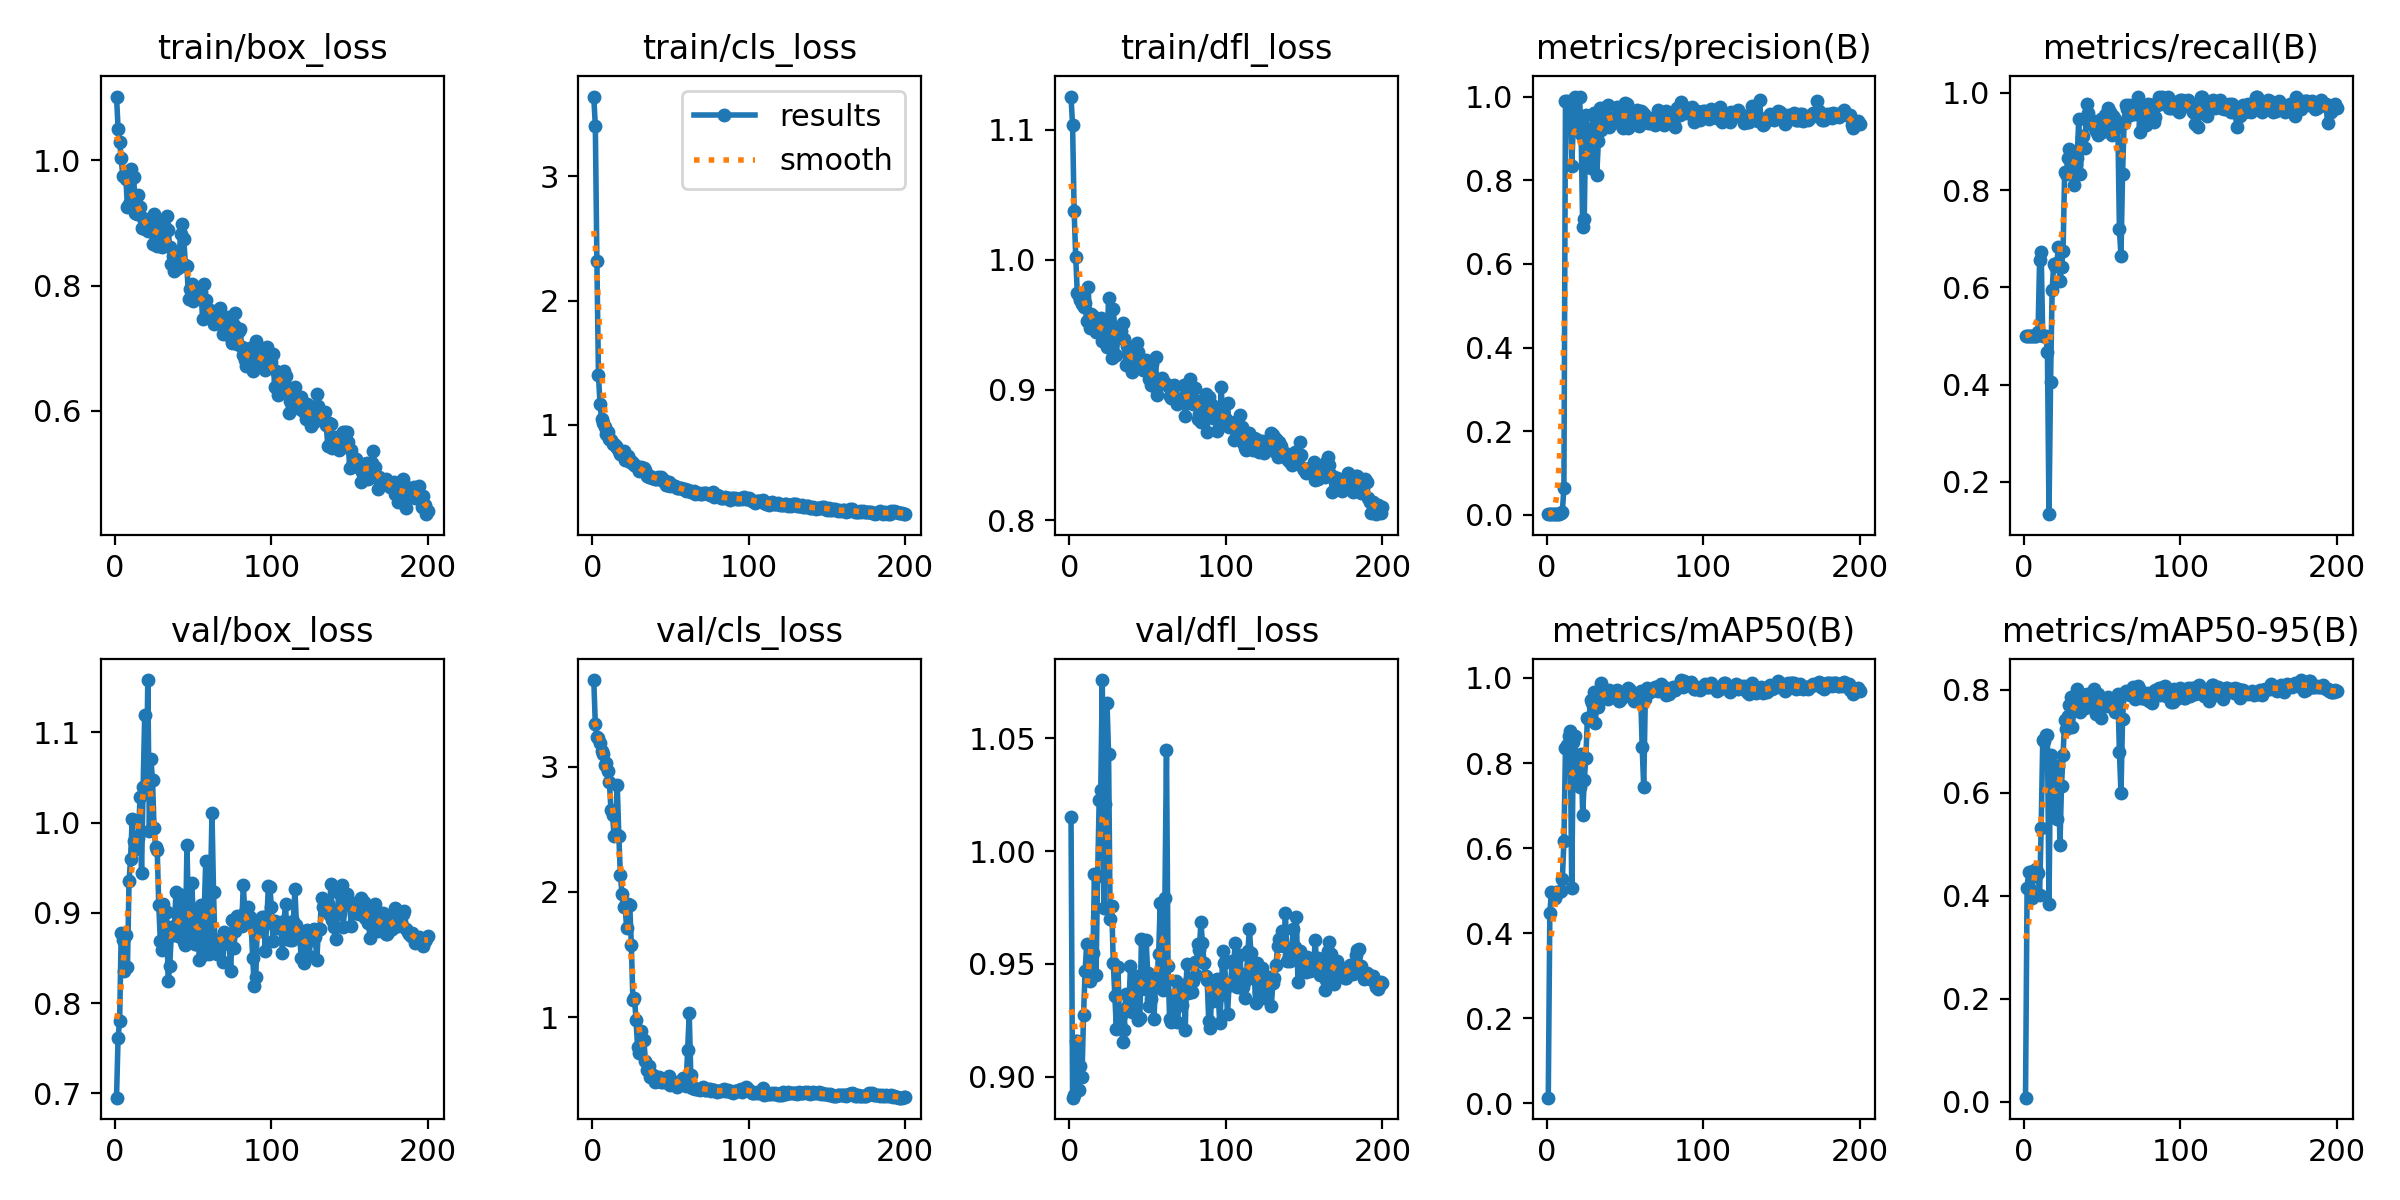

Source data for this figure (header and first rows):
epoch, time, train/box_loss, train/cls_loss, train/dfl_loss, metrics/precision(B), metrics/recall(B), metrics/mAP50(B), metrics/mAP50-95(B), val/box_loss, val/cls_loss, val/dfl_loss, lr/pg0, lr/pg1, lr/pg2
1, 11.1, 1.102, 3.64, 1.126, 0.00229, 0.5, 0.01341, 0.00747, 0.6953, 3.689, 1.015, 6.668e-05, 6.668e-05, 6.668e-05
2, 16.52, 1.051, 3.405, 1.103, 0.00191, 0.5, 0.4469, 0.4142, 0.7617, 3.337, 0.8908, 0.0001493, 0.0001493, 0.0001493
3, 23.18, 1.03, 2.317, 1.037, 0.00181, 0.5, 0.4975, 0.4469, 0.7807, 3.239, 0.8918, 0.0002311, 0.0002311, 0.0002311
4, 29.56, 1.003, 1.402, 1.002, 0.00195, 0.5, 0.4956, 0.4125, 0.8774, 3.225, 0.9161, 0.000312, 0.000312, 0.000312
5, 36.48, 0.9758, 1.165, 0.9749, 0.00182, 0.5, 0.4824, 0.3955, 0.8697, 3.186, 0.9158, 0.0003922, 0.0003922, 0.0003922
6, 42.54, 0.9746, 1.049, 0.9726, 0.00177, 0.5, 0.4975, 0.4481, 0.8362, 3.121, 0.894, 0.0004715, 0.0004715, 0.0004715
7, 49.18, 0.9699, 1.019, 0.9688, 0.00171, 0.5, 0.4975, 0.4381, 0.8751, 3.098, 0.9048, 0.0005499, 0.0005499, 0.0005499
8, 55.76, 0.9249, 0.9828, 0.9662, 0.00169, 0.5, 0.4975, 0.4515, 0.8405, 3.015, 0.9, 0.0006276, 0.0006276, 0.0006276
9, 62.64, 0.9297, 0.9309, 0.9635, 0.00371, 0.5078, 0.4986, 0.445, 0.9353, 3.026, 0.9272, 0.0007044, 0.0007044, 0.0007044
10, 68.91, 0.9859, 0.9432, 0.9666, 0.00793, 0.6562, 0.5265, 0.4017, 0.9601, 2.966, 0.947, 0.0007804, 0.0007804, 0.0007804
11, 75.57, 0.9327, 0.8887, 0.9529, 0.06387, 0.6719, 0.6161, 0.5325, 1.004, 2.877, 0.9586, 0.0008556, 0.0008556, 0.0008556
12, 82.47, 0.9737, 0.8811, 0.9791, 0.9885, 0.5, 0.8363, 0.7018, 0.9792, 2.65, 0.9467, 0.00093, 0.00093, 0.00093
13, 90.12, 0.9155, 0.8445, 0.9474, 0.9896, 0.5, 0.8428, 0.7013, 0.9708, 2.613, 0.9425, 0.001004, 0.001004, 0.001004
14, 96.34, 0.9143, 0.8475, 0.9582, 0.9771, 0.5, 0.8627, 0.7127, 0.984, 2.449, 0.9504, 0.001076, 0.001076, 0.001076
15, 102.5, 0.9454, 0.8325, 0.9567, 0.971, 0.4667, 0.8741, 0.7127, 0.9827, 2.463, 0.9549, 0.001148, 0.001148, 0.001148
16, 109.8, 0.9261, 0.8167, 0.9502, 0.833, 0.1333, 0.5054, 0.3846, 1.028, 2.85, 0.9897, 0.001219, 0.001219, 0.001219
17, 115.9, 0.8916, 0.7904, 0.9443, 0.9292, 0.4047, 0.8493, 0.6727, 0.9443, 2.449, 0.9453, 0.001289, 0.001289, 0.001289
18, 122.1, 0.9085, 0.7694, 0.9484, 1, 0.5937, 0.8638, 0.6551, 1.039, 2.139, 0.989, 0.001359, 0.001359, 0.001359
19, 129.2, 0.8911, 0.7605, 0.9485, 0.936, 0.6479, 0.7545, 0.5546, 1.119, 1.986, 1.022, 0.001427, 0.001427, 0.001427
20, 135.6, 0.8973, 0.7881, 0.9551, 0.9265, 0.6443, 0.8111, 0.6225, 1.035, 1.879, 1.027, 0.001495, 0.001495, 0.001495
21, 141.9, 0.8874, 0.7204, 0.938, 1, 0.6497, 0.7429, 0.5485, 1.158, 1.885, 1.076, 0.001502, 0.001502, 0.001502
22, 148.2, 0.8926, 0.7428, 0.9518, 0.9111, 0.6823, 0.8208, 0.652, 0.9906, 1.714, 0.9748, 0.001494, 0.001494, 0.001494
23, 155, 0.9007, 0.7503, 0.941, 0.6879, 0.6119, 0.6785, 0.4978, 1.07, 1.9, 1.021, 0.001485, 0.001485, 0.001485
24, 160.9, 0.8659, 0.702, 0.933, 0.7083, 0.6406, 0.759, 0.6141, 1.047, 1.897, 1.066, 0.001477, 0.001477, 0.001477
25, 168.2, 0.9148, 0.7142, 0.9709, 0.9563, 0.6755, 0.8112, 0.6739, 0.9942, 1.581, 1.043, 0.001469, 0.001469, 0.001469
26, 174.1, 0.8811, 0.6905, 0.9431, 0.9053, 0.8367, 0.9049, 0.7407, 0.9729, 1.141, 0.9699, 0.001461, 0.001461, 0.001461
27, 180.8, 0.8636, 0.6742, 0.9249, 0.8433, 0.8327, 0.9022, 0.7241, 0.97, 1.158, 0.9758, 0.001452, 0.001452, 0.001452
28, 188.3, 0.9035, 0.6737, 0.9626, 0.8303, 0.8653, 0.9471, 0.7497, 0.9085, 0.9805, 0.9505, 0.001444, 0.001444, 0.001444
29, 195.3, 0.885, 0.6543, 0.9463, 0.9252, 0.8839, 0.9407, 0.7713, 0.8693, 0.7611, 0.9357, 0.001436, 0.001436, 0.001436
30, 202.3, 0.8613, 0.6333, 0.9271, 0.9596, 0.8403, 0.9665, 0.7853, 0.8591, 0.718, 0.9211, 0.001428, 0.001428, 0.001428
31, 208.3, 0.8684, 0.6582, 0.9435, 0.9198, 0.8469, 0.8931, 0.7282, 0.9094, 0.8935, 0.9487, 0.001419, 0.001419, 0.001419
32, 214.6, 0.8939, 0.6407, 0.9462, 0.8124, 0.8099, 0.9408, 0.7765, 0.8859, 0.8163, 0.9234, 0.001411, 0.001411, 0.001411
33, 221.1, 0.9108, 0.6517, 0.9456, 0.8938, 0.8527, 0.9321, 0.7603, 0.9014, 0.823, 0.9272, 0.001403, 0.001403, 0.001403
34, 227.5, 0.8892, 0.6397, 0.9512, 0.9719, 0.8652, 0.962, 0.8023, 0.8243, 0.6538, 0.9154, 0.001395, 0.001395, 0.001395
35, 233.9, 0.8615, 0.5918, 0.9395, 0.9202, 0.9456, 0.988, 0.7852, 0.841, 0.5778, 0.9209, 0.001386, 0.001386, 0.001386
36, 240, 0.8348, 0.5848, 0.919, 0.9716, 0.8334, 0.9685, 0.7575, 0.8757, 0.6124, 0.9369, 0.001378, 0.001378, 0.001378
37, 247.1, 0.8468, 0.5873, 0.9335, 0.9521, 0.9098, 0.9704, 0.7884, 0.8758, 0.5264, 0.9311, 0.00137, 0.00137, 0.00137
38, 253.3, 0.8232, 0.5752, 0.9209, 0.9435, 0.9107, 0.9548, 0.7903, 0.8853, 0.5412, 0.9314, 0.001362, 0.001362, 0.001362
39, 259.5, 0.835, 0.5766, 0.9185, 0.9808, 0.8857, 0.9508, 0.7643, 0.9237, 0.5409, 0.9492, 0.001353, 0.001353, 0.001353
40, 266.1, 0.8284, 0.5655, 0.914, 0.9272, 0.9766, 0.9705, 0.7924, 0.8742, 0.4886, 0.9289, 0.001345, 0.001345, 0.001345
41, 272.6, 0.8462, 0.5689, 0.9194, 0.9358, 0.9585, 0.9655, 0.7713, 0.9045, 0.4922, 0.9421, 0.001337, 0.001337, 0.001337
42, 279.1, 0.8831, 0.5803, 0.9331, 0.949, 0.9375, 0.9615, 0.7908, 0.8761, 0.5121, 0.9405, 0.001329, 0.001329, 0.001329
43, 285.5, 0.8982, 0.5686, 0.936, 0.9446, 0.9355, 0.9545, 0.7719, 0.9193, 0.5254, 0.9449, 0.00132, 0.00132, 0.00132
44, 292, 0.8748, 0.5849, 0.9289, 0.9483, 0.9422, 0.9696, 0.7915, 0.8674, 0.4868, 0.9252, 0.001312, 0.001312, 0.001312
45, 298.5, 0.8334, 0.5476, 0.9219, 0.9742, 0.9292, 0.9708, 0.8014, 0.8641, 0.4816, 0.9262, 0.001304, 0.001304, 0.001304
46, 304.4, 0.831, 0.5584, 0.9242, 0.9533, 0.9219, 0.9449, 0.7532, 0.9748, 0.5093, 0.961, 0.001296, 0.001296, 0.001296
47, 311, 0.7786, 0.5169, 0.9154, 0.9738, 0.9141, 0.9472, 0.792, 0.8988, 0.4843, 0.9437, 0.001287, 0.001287, 0.001287
48, 317, 0.7953, 0.5184, 0.92, 0.9301, 0.9354, 0.9593, 0.7861, 0.8696, 0.4813, 0.9389, 0.001279, 0.001279, 0.001279
49, 323.8, 0.8021, 0.5406, 0.9232, 0.9259, 0.9453, 0.9548, 0.7445, 0.9327, 0.5317, 0.9606, 0.001271, 0.001271, 0.001271
50, 330, 0.7759, 0.5112, 0.9181, 0.9836, 0.9197, 0.9636, 0.7693, 0.9014, 0.4622, 0.9459, 0.001263, 0.001263, 0.001263
51, 336.9, 0.7825, 0.5164, 0.9081, 0.983, 0.9375, 0.9647, 0.7747, 0.8652, 0.4717, 0.9314, 0.001254, 0.001254, 0.001254
52, 343.1, 0.7827, 0.5102, 0.904, 0.9252, 0.9553, 0.9755, 0.7831, 0.8657, 0.4754, 0.9345, 0.001246, 0.001246, 0.001246
53, 349.7, 0.7945, 0.508, 0.9197, 0.957, 0.9301, 0.971, 0.7679, 0.8898, 0.4767, 0.9404, 0.001238, 0.001238, 0.001238
54, 356, 0.7818, 0.4932, 0.9027, 0.951, 0.9685, 0.963, 0.7867, 0.8477, 0.4482, 0.9255, 0.00123, 0.00123, 0.00123
55, 363.1, 0.7906, 0.495, 0.9251, 0.934, 0.9609, 0.9569, 0.7723, 0.9093, 0.4841, 0.9421, 0.001221, 0.001221, 0.001221
56, 369.2, 0.7469, 0.4902, 0.8959, 0.9632, 0.9141, 0.9453, 0.7721, 0.8529, 0.486, 0.9421, 0.001213, 0.001213, 0.001213
57, 375.9, 0.8021, 0.492, 0.9043, 0.9375, 0.9524, 0.9553, 0.7685, 0.8976, 0.4886, 0.9546, 0.001205, 0.001205, 0.001205
58, 382.1, 0.7768, 0.4817, 0.9043, 0.9668, 0.9465, 0.9593, 0.7562, 0.9577, 0.5187, 0.9768, 0.001197, 0.001197, 0.001197
59, 388.8, 0.7629, 0.4828, 0.9091, 0.9289, 0.9268, 0.9649, 0.7816, 0.8708, 0.4933, 0.9508, 0.001188, 0.001188, 0.001188
60, 395.6, 0.7558, 0.4707, 0.9052, 0.9656, 0.9307, 0.9689, 0.793, 0.8549, 0.4563, 0.9385, 0.00118, 0.00118, 0.00118
... 140 more rows
